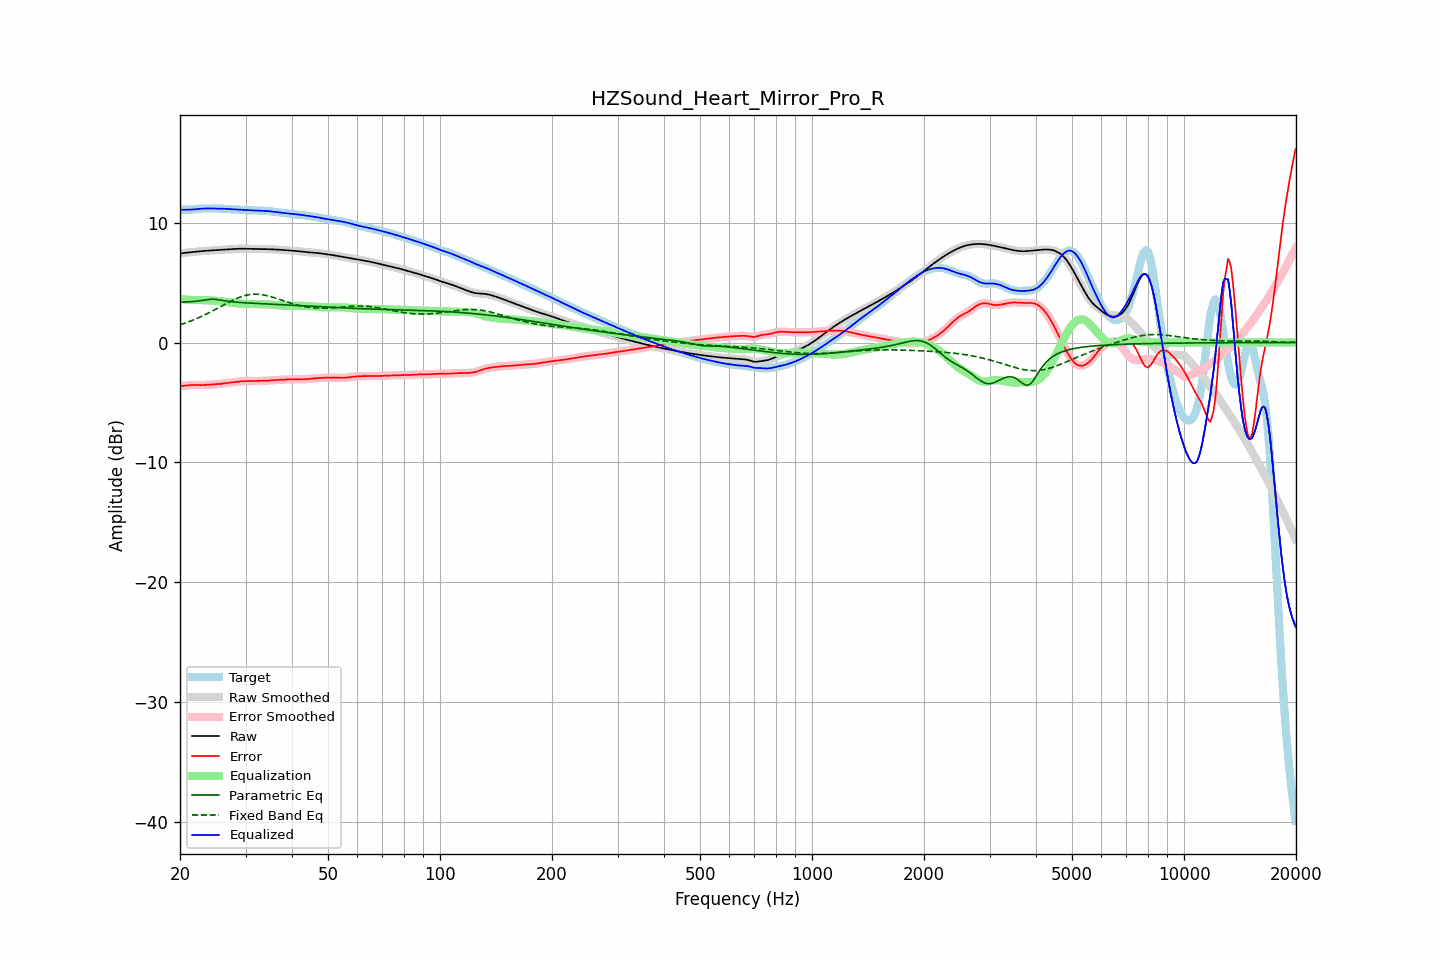

The file beside this chart, header and first rows:
frequency, raw, error, smoothed, error_smoothed, equalization, parametric_eq, fixed_band_eq, equalized_raw, equalized_smoothed, target
20.00, 7.42, -3.63, 7.42, -3.63, 3.64, 3.36, 1.48, 11.06, 11.06, 11.05
20.20, 7.44, -3.63, 7.44, -3.62, 3.62, 3.36, 1.53, 11.07, 11.07, 11.07
20.40, 7.46, -3.62, 7.46, -3.61, 3.61, 3.37, 1.57, 11.07, 11.07, 11.08
20.61, 7.48, -3.60, 7.48, -3.60, 3.59, 3.37, 1.62, 11.07, 11.07, 11.08
20.81, 7.49, -3.58, 7.49, -3.58, 3.58, 3.38, 1.66, 11.07, 11.07, 11.08
21.02, 7.51, -3.57, 7.51, -3.57, 3.57, 3.39, 1.71, 11.07, 11.07, 11.07
21.23, 7.52, -3.55, 7.52, -3.55, 3.56, 3.40, 1.76, 11.08, 11.08, 11.07
21.44, 7.53, -3.54, 7.53, -3.54, 3.55, 3.41, 1.81, 11.08, 11.08, 11.08
21.66, 7.55, -3.54, 7.55, -3.54, 3.55, 3.42, 1.87, 11.09, 11.09, 11.09
21.87, 7.56, -3.54, 7.56, -3.54, 3.54, 3.43, 1.92, 11.10, 11.10, 11.10
22.09, 7.57, -3.54, 7.57, -3.54, 3.54, 3.44, 1.98, 11.12, 11.12, 11.12
22.31, 7.59, -3.55, 7.59, -3.55, 3.54, 3.46, 2.04, 11.13, 11.13, 11.14
22.54, 7.60, -3.55, 7.60, -3.55, 3.55, 3.47, 2.09, 11.15, 11.15, 11.15
22.76, 7.62, -3.55, 7.62, -3.55, 3.55, 3.49, 2.16, 11.16, 11.16, 11.17
22.99, 7.63, -3.55, 7.63, -3.55, 3.54, 3.51, 2.22, 11.17, 11.17, 11.18
23.22, 7.64, -3.54, 7.64, -3.54, 3.54, 3.53, 2.28, 11.18, 11.18, 11.18
23.45, 7.65, -3.53, 7.65, -3.53, 3.53, 3.55, 2.35, 11.18, 11.18, 11.18
23.69, 7.66, -3.52, 7.66, -3.52, 3.53, 3.57, 2.41, 11.18, 11.18, 11.18
23.92, 7.66, -3.51, 7.66, -3.51, 3.52, 3.59, 2.48, 11.18, 11.18, 11.18
24.16, 7.67, -3.51, 7.67, -3.51, 3.51, 3.60, 2.55, 11.18, 11.18, 11.17
24.40, 7.68, -3.50, 7.68, -3.50, 3.50, 3.61, 2.62, 11.18, 11.18, 11.17
24.65, 7.68, -3.49, 7.68, -3.49, 3.49, 3.61, 2.69, 11.17, 11.17, 11.17
24.89, 7.69, -3.48, 7.69, -3.48, 3.48, 3.60, 2.76, 11.17, 11.17, 11.17
25.14, 7.70, -3.47, 7.70, -3.47, 3.47, 3.58, 2.83, 11.17, 11.17, 11.17
25.39, 7.71, -3.46, 7.71, -3.46, 3.46, 3.57, 2.91, 11.17, 11.17, 11.17
25.65, 7.72, -3.45, 7.72, -3.45, 3.45, 3.54, 2.98, 11.17, 11.17, 11.17
25.91, 7.73, -3.43, 7.73, -3.43, 3.43, 3.52, 3.05, 11.16, 11.16, 11.16
26.16, 7.74, -3.41, 7.74, -3.42, 3.41, 3.50, 3.12, 11.15, 11.15, 11.16
26.43, 7.75, -3.40, 7.75, -3.40, 3.40, 3.47, 3.20, 11.15, 11.15, 11.15
26.69, 7.76, -3.38, 7.76, -3.38, 3.38, 3.45, 3.27, 11.14, 11.14, 11.14
26.96, 7.77, -3.36, 7.77, -3.36, 3.36, 3.43, 3.34, 11.13, 11.13, 11.13
27.23, 7.78, -3.34, 7.78, -3.34, 3.34, 3.42, 3.41, 11.12, 11.12, 11.12
27.50, 7.78, -3.33, 7.78, -3.33, 3.33, 3.40, 3.47, 11.11, 11.11, 11.11
27.77, 7.79, -3.31, 7.79, -3.31, 3.31, 3.39, 3.54, 11.10, 11.10, 11.11
28.05, 7.80, -3.30, 7.80, -3.30, 3.29, 3.37, 3.60, 11.10, 11.10, 11.10
28.33, 7.81, -3.28, 7.81, -3.28, 3.28, 3.36, 3.66, 11.09, 11.09, 11.09
28.62, 7.82, -3.26, 7.82, -3.26, 3.26, 3.35, 3.72, 11.08, 11.08, 11.08
28.90, 7.82, -3.25, 7.82, -3.25, 3.25, 3.34, 3.77, 11.07, 11.07, 11.07
29.19, 7.82, -3.24, 7.82, -3.24, 3.24, 3.33, 3.82, 11.06, 11.06, 11.06
29.48, 7.82, -3.23, 7.82, -3.23, 3.23, 3.32, 3.86, 11.06, 11.06, 11.05
29.78, 7.82, -3.22, 7.82, -3.22, 3.23, 3.32, 3.90, 11.05, 11.05, 11.05
30.08, 7.82, -3.22, 7.82, -3.22, 3.22, 3.31, 3.93, 11.04, 11.04, 11.04
30.38, 7.81, -3.22, 7.81, -3.22, 3.22, 3.30, 3.97, 11.03, 11.03, 11.03
30.68, 7.81, -3.22, 7.81, -3.22, 3.22, 3.29, 3.99, 11.02, 11.02, 11.03
30.99, 7.80, -3.22, 7.81, -3.22, 3.21, 3.29, 4.01, 11.02, 11.02, 11.02
31.30, 7.80, -3.21, 7.80, -3.21, 3.21, 3.28, 4.02, 11.01, 11.01, 11.01
31.61, 7.80, -3.21, 7.80, -3.21, 3.21, 3.27, 4.03, 11.01, 11.01, 11.01
31.93, 7.80, -3.21, 7.80, -3.21, 3.21, 3.26, 4.03, 11.01, 11.01, 11.00
32.24, 7.79, -3.21, 7.79, -3.21, 3.21, 3.26, 4.03, 11.00, 11.00, 11.00
32.57, 7.79, -3.21, 7.79, -3.21, 3.20, 3.25, 4.02, 11.00, 11.00, 11.00
32.89, 7.79, -3.20, 7.79, -3.20, 3.20, 3.24, 4.01, 10.99, 10.99, 10.99
33.22, 7.79, -3.20, 7.79, -3.20, 3.20, 3.24, 3.99, 10.98, 10.98, 10.99
33.55, 7.79, -3.20, 7.79, -3.20, 3.19, 3.23, 3.97, 10.98, 10.98, 10.98
33.89, 7.78, -3.19, 7.78, -3.19, 3.19, 3.22, 3.94, 10.97, 10.97, 10.97
34.23, 7.78, -3.18, 7.78, -3.18, 3.18, 3.22, 3.91, 10.96, 10.96, 10.96
34.57, 7.78, -3.17, 7.78, -3.17, 3.17, 3.21, 3.88, 10.95, 10.95, 10.95
34.92, 7.78, -3.16, 7.78, -3.16, 3.16, 3.20, 3.84, 10.94, 10.94, 10.94
35.27, 7.77, -3.15, 7.77, -3.15, 3.15, 3.19, 3.80, 10.93, 10.93, 10.93
35.62, 7.77, -3.14, 7.77, -3.14, 3.14, 3.19, 3.76, 10.91, 10.91, 10.91
35.97, 7.76, -3.13, 7.76, -3.13, 3.13, 3.18, 3.72, 10.89, 10.89, 10.89
... 635 more rows
